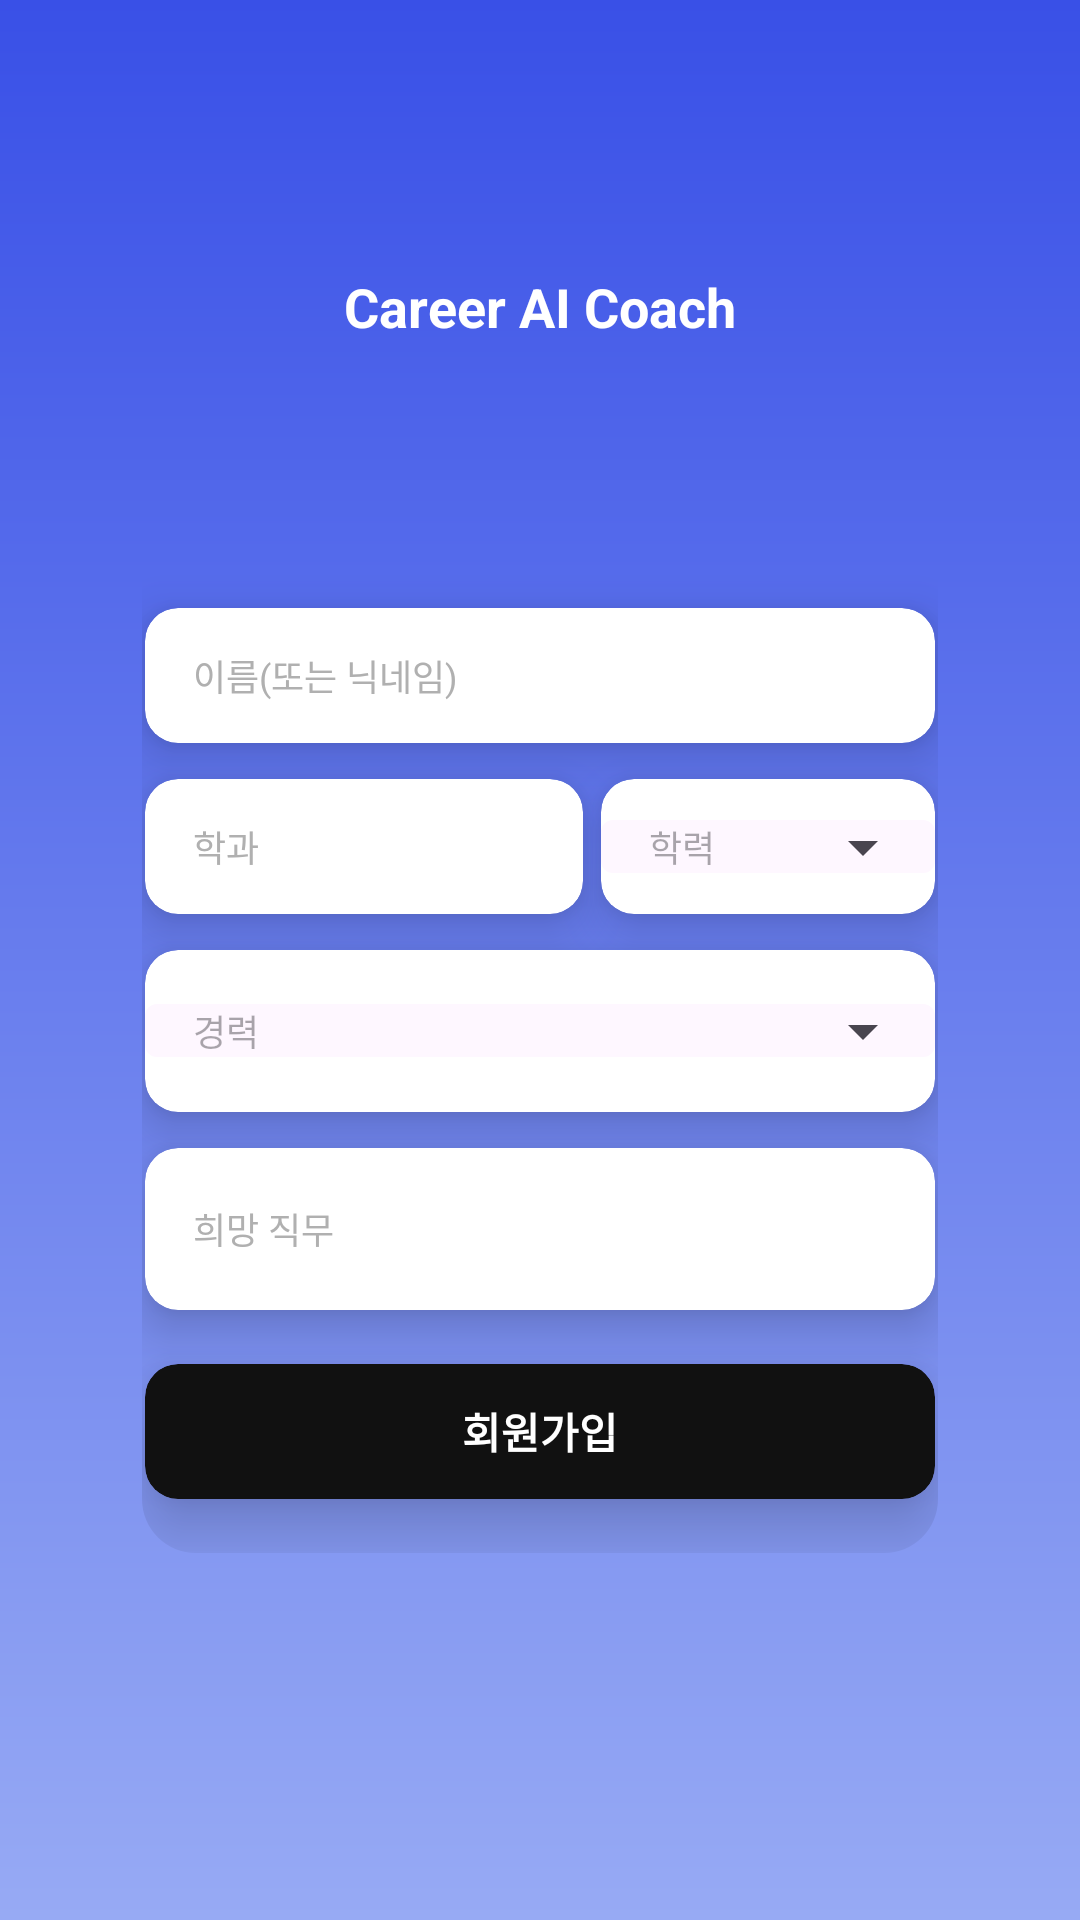

This screen was rendered from an Android layout file. Write that file and the resources it references.
<!-- AndroidManifest.xml: application theme Theme.Cac -->
<!-- res/layout/activity_signup_step2.xml -->
<?xml version="1.0" encoding="utf-8"?>
<androidx.constraintlayout.widget.ConstraintLayout
    xmlns:android="http://schemas.android.com/apk/res/android"
    xmlns:app="http://schemas.android.com/apk/res-auto"
    android:layout_width="match_parent"
    android:layout_height="match_parent"
    android:background="@drawable/bg_login_gradient">

    <TextView
        android:id="@+id/txtTitle"
        android:layout_width="wrap_content"
        android:layout_height="wrap_content"
        android:text="Career AI Coach"
        android:textColor="#FFFFFF"
        android:textSize="18sp"
        android:textStyle="bold"
        app:layout_constraintTop_toTopOf="parent"
        app:layout_constraintBottom_toTopOf="@+id/groupCard"
        app:layout_constraintStart_toStartOf="parent"
        app:layout_constraintEnd_toEndOf="parent"
        app:layout_constraintVertical_bias="0.5"
        android:layout_marginTop="90dp"
        />


    <com.google.android.material.card.MaterialCardView
        android:id="@+id/groupCard"
        android:layout_width="0dp"
        android:layout_height="wrap_content"
        android:layout_marginStart="40dp"
        android:layout_marginEnd="40dp"
        app:cardCornerRadius="18dp"
        app:cardUseCompatPadding="true"
        app:strokeWidth="0dp"
        app:cardBackgroundColor="@android:color/transparent"
        app:layout_constraintTop_toBottomOf="@id/txtTitle"
        app:layout_constraintStart_toStartOf="parent"
        app:layout_constraintEnd_toEndOf="parent">

        <androidx.constraintlayout.widget.ConstraintLayout
            android:layout_width="match_parent"
            android:layout_height="wrap_content"
            android:paddingTop="80dp"
            android:paddingBottom="18dp"
            android:clipChildren="false"
            android:clipToPadding="false"
            >

            <com.google.android.material.card.MaterialCardView
                android:id="@+id/cardName"
                android:layout_width="0dp"
                android:layout_height="45dp"
                android:layout_marginStart="1dp"
                android:layout_marginEnd="1dp"
                app:cardCornerRadius="11dp"
                app:cardElevation="10dp"
                app:cardUseCompatPadding="false"
                app:cardBackgroundColor="#FFFFFF"
                app:strokeWidth="0dp"
                app:layout_constraintTop_toTopOf="parent"
                app:layout_constraintStart_toStartOf="parent"
                app:layout_constraintEnd_toEndOf="parent">

                <EditText
                    android:id="@+id/edtName"
                    android:layout_width="match_parent"
                    android:layout_height="match_parent"
                    android:background="@android:color/transparent"
                    android:hint="이름(또는 닉네임)"
                    android:paddingStart="16dp"
                    android:paddingEnd="16dp"
                    android:textColor="#111111"
                    android:textColorHint="#B0B0B0"
                    android:textSize="12sp"
                    android:singleLine="true"/>
            </com.google.android.material.card.MaterialCardView>

            <com.google.android.material.card.MaterialCardView
                android:id="@+id/cardMajor"
                android:layout_width="0dp"
                android:layout_height="45dp"
                android:layout_marginStart="1dp"
                android:layout_marginTop="12dp"
                android:layout_marginEnd="6dp"
                app:cardCornerRadius="11dp"
                app:cardElevation="10dp"
                app:cardUseCompatPadding="false"
                app:cardBackgroundColor="#FFFFFF"
                app:strokeWidth="0dp"
                app:layout_constraintTop_toBottomOf="@id/cardName"
                app:layout_constraintStart_toStartOf="parent"
                app:layout_constraintEnd_toStartOf="@id/cardEdu">

                <EditText
                    android:id="@+id/edtMajor"
                    android:layout_width="match_parent"
                    android:layout_height="match_parent"
                    android:background="@android:color/transparent"
                    android:hint="학과"
                    android:paddingStart="16dp"
                    android:paddingEnd="16dp"
                    android:textColor="#111111"
                    android:textColorHint="#B0B0B0"
                    android:textSize="12sp"
                    android:singleLine="true"/>
            </com.google.android.material.card.MaterialCardView>

            <com.google.android.material.card.MaterialCardView
                android:id="@+id/cardEdu"
                android:layout_width="0dp"
                android:layout_height="45dp"
                android:layout_marginTop="12dp"
                android:layout_marginEnd="1dp"
                app:cardCornerRadius="11dp"
                app:cardElevation="10dp"
                app:cardUseCompatPadding="false"
                app:cardBackgroundColor="#FFFFFF"
                app:strokeWidth="0dp"
                app:layout_constraintTop_toBottomOf="@id/cardName"
                app:layout_constraintStart_toEndOf="@id/cardMajor"
                app:layout_constraintEnd_toEndOf="parent"
                app:layout_constraintWidth_percent="0.42">

                <com.google.android.material.textfield.TextInputLayout
                    android:layout_width="match_parent"
                    android:layout_height="wrap_content"
                    app:boxBackgroundMode="filled"
                    app:endIconMode="dropdown_menu"
                    app:boxBackgroundColor="@android:color/transparent"
                    app:boxStrokeWidth="0dp"
                    app:boxStrokeWidthFocused="0dp"
                    app:boxStrokeColor="@android:color/transparent"
                    app:hintTextColor="#B0B0B0"
                    app:hintEnabled="false"

                    >

                    <com.google.android.material.textfield.MaterialAutoCompleteTextView
                        android:id="@+id/ddEdu"
                        android:layout_width="match_parent"
                        android:layout_height="wrap_content"
                        android:paddingStart="16dp"
                        android:paddingEnd="16dp"
                        android:hint="학력"
                        android:textColor="#111111"
                        android:textSize="12sp"
                        android:inputType="none"
                        android:background="@null"
                        />
                </com.google.android.material.textfield.TextInputLayout>
            </com.google.android.material.card.MaterialCardView>

            <com.google.android.material.card.MaterialCardView
                android:id="@+id/cardCareer"
                android:layout_width="0dp"
                android:layout_height="54dp"
                android:layout_marginStart="1dp"
                android:layout_marginTop="12dp"
                android:layout_marginEnd="1dp"
                app:cardCornerRadius="11dp"
                app:cardElevation="10dp"
                app:cardUseCompatPadding="false"
                app:cardBackgroundColor="#FFFFFF"
                app:strokeWidth="0dp"
                app:layout_constraintTop_toBottomOf="@id/cardMajor"
                app:layout_constraintStart_toStartOf="parent"
                app:layout_constraintEnd_toEndOf="parent">

                <com.google.android.material.textfield.TextInputLayout
                    android:layout_width="match_parent"
                    android:layout_height="wrap_content"
                    app:boxBackgroundMode="filled"
                    app:endIconMode="dropdown_menu"
                    app:boxBackgroundColor="@android:color/transparent"
                    app:boxStrokeWidth="0dp"
                    app:boxStrokeWidthFocused="0dp"
                    app:boxStrokeColor="@android:color/transparent"
                    app:hintTextColor="#B0B0B0"
                    app:hintEnabled="false"

                    >

                    <com.google.android.material.textfield.MaterialAutoCompleteTextView
                        android:id="@+id/ddCareer"
                        android:layout_width="match_parent"
                        android:layout_height="wrap_content"
                        android:layout_marginTop="3dp"
                        android:hint="경력"
                        android:inputType="none"
                        android:paddingStart="16dp"
                        android:paddingEnd="16dp"
                        android:textColor="#111111"
                        android:textSize="12sp"
                        android:background="@null"

                        />
                </com.google.android.material.textfield.TextInputLayout>
            </com.google.android.material.card.MaterialCardView>

            <com.google.android.material.card.MaterialCardView
                android:id="@+id/cardWish"
                android:layout_width="0dp"
                android:layout_height="54dp"
                android:layout_marginStart="1dp"
                android:layout_marginTop="12dp"
                android:layout_marginEnd="1dp"
                app:cardCornerRadius="11dp"
                app:cardElevation="10dp"
                app:cardUseCompatPadding="false"
                app:cardBackgroundColor="#FFFFFF"
                app:strokeWidth="0dp"
                app:layout_constraintTop_toBottomOf="@id/cardCareer"
                app:layout_constraintStart_toStartOf="parent"
                app:layout_constraintEnd_toEndOf="parent">

                <EditText
                    android:id="@+id/edtWishJob"
                    android:layout_width="match_parent"
                    android:layout_height="match_parent"
                    android:background="@android:color/transparent"
                    android:hint="희망 직무"
                    android:paddingStart="16dp"
                    android:paddingEnd="16dp"
                    android:textColor="#111111"
                    android:textColorHint="#B0B0B0"
                    android:textSize="12sp"
                    android:singleLine="true"/>
            </com.google.android.material.card.MaterialCardView>

            <com.google.android.material.card.MaterialCardView
                android:id="@+id/cardNext1"
                android:layout_width="0dp"
                android:layout_height="45dp"
                android:layout_marginStart="1dp"
                android:layout_marginTop="18dp"
                android:layout_marginEnd="1dp"
                app:cardCornerRadius="11dp"
                app:cardElevation="14dp"
                app:cardUseCompatPadding="false"
                app:cardBackgroundColor="#111111"
                app:strokeWidth="0dp"
                app:layout_constraintTop_toBottomOf="@id/cardWish"
                app:layout_constraintStart_toStartOf="parent"
                app:layout_constraintEnd_toEndOf="parent">

                <TextView
                    android:id="@+id/btnNext1"
                    android:layout_width="match_parent"
                    android:layout_height="match_parent"
                    android:gravity="center"
                    android:text="회원가입"
                    android:textColor="#FFFFFF"
                    android:textSize="14sp"
                    android:textStyle="bold"
                    android:clickable="true"
                    android:focusable="true"/>
            </com.google.android.material.card.MaterialCardView>

        </androidx.constraintlayout.widget.ConstraintLayout>
    </com.google.android.material.card.MaterialCardView>

</androidx.constraintlayout.widget.ConstraintLayout>
<!-- resources referenced by this layout -->
<resources>
  <!-- drawable bg_login_gradient (drawable) -->
  <?xml version="1.0" encoding="utf-8"?>
  <shape xmlns:android="http://schemas.android.com/apk/res/android">
      <gradient
          android:angle="1"
          android:startColor="#3950E7"
          android:endColor="#97AAF4" />
  </shape>
  <style name="Theme.Cac" parent="Base.Theme.Cac" />
  <style name="Base.Theme.Cac" parent="Theme.Material3.DayNight.NoActionBar">
          <item name="android:windowLightStatusBar">true</item>
          <item name="android:statusBarColor">@android:color/transparent</item>
      </style>
</resources>
